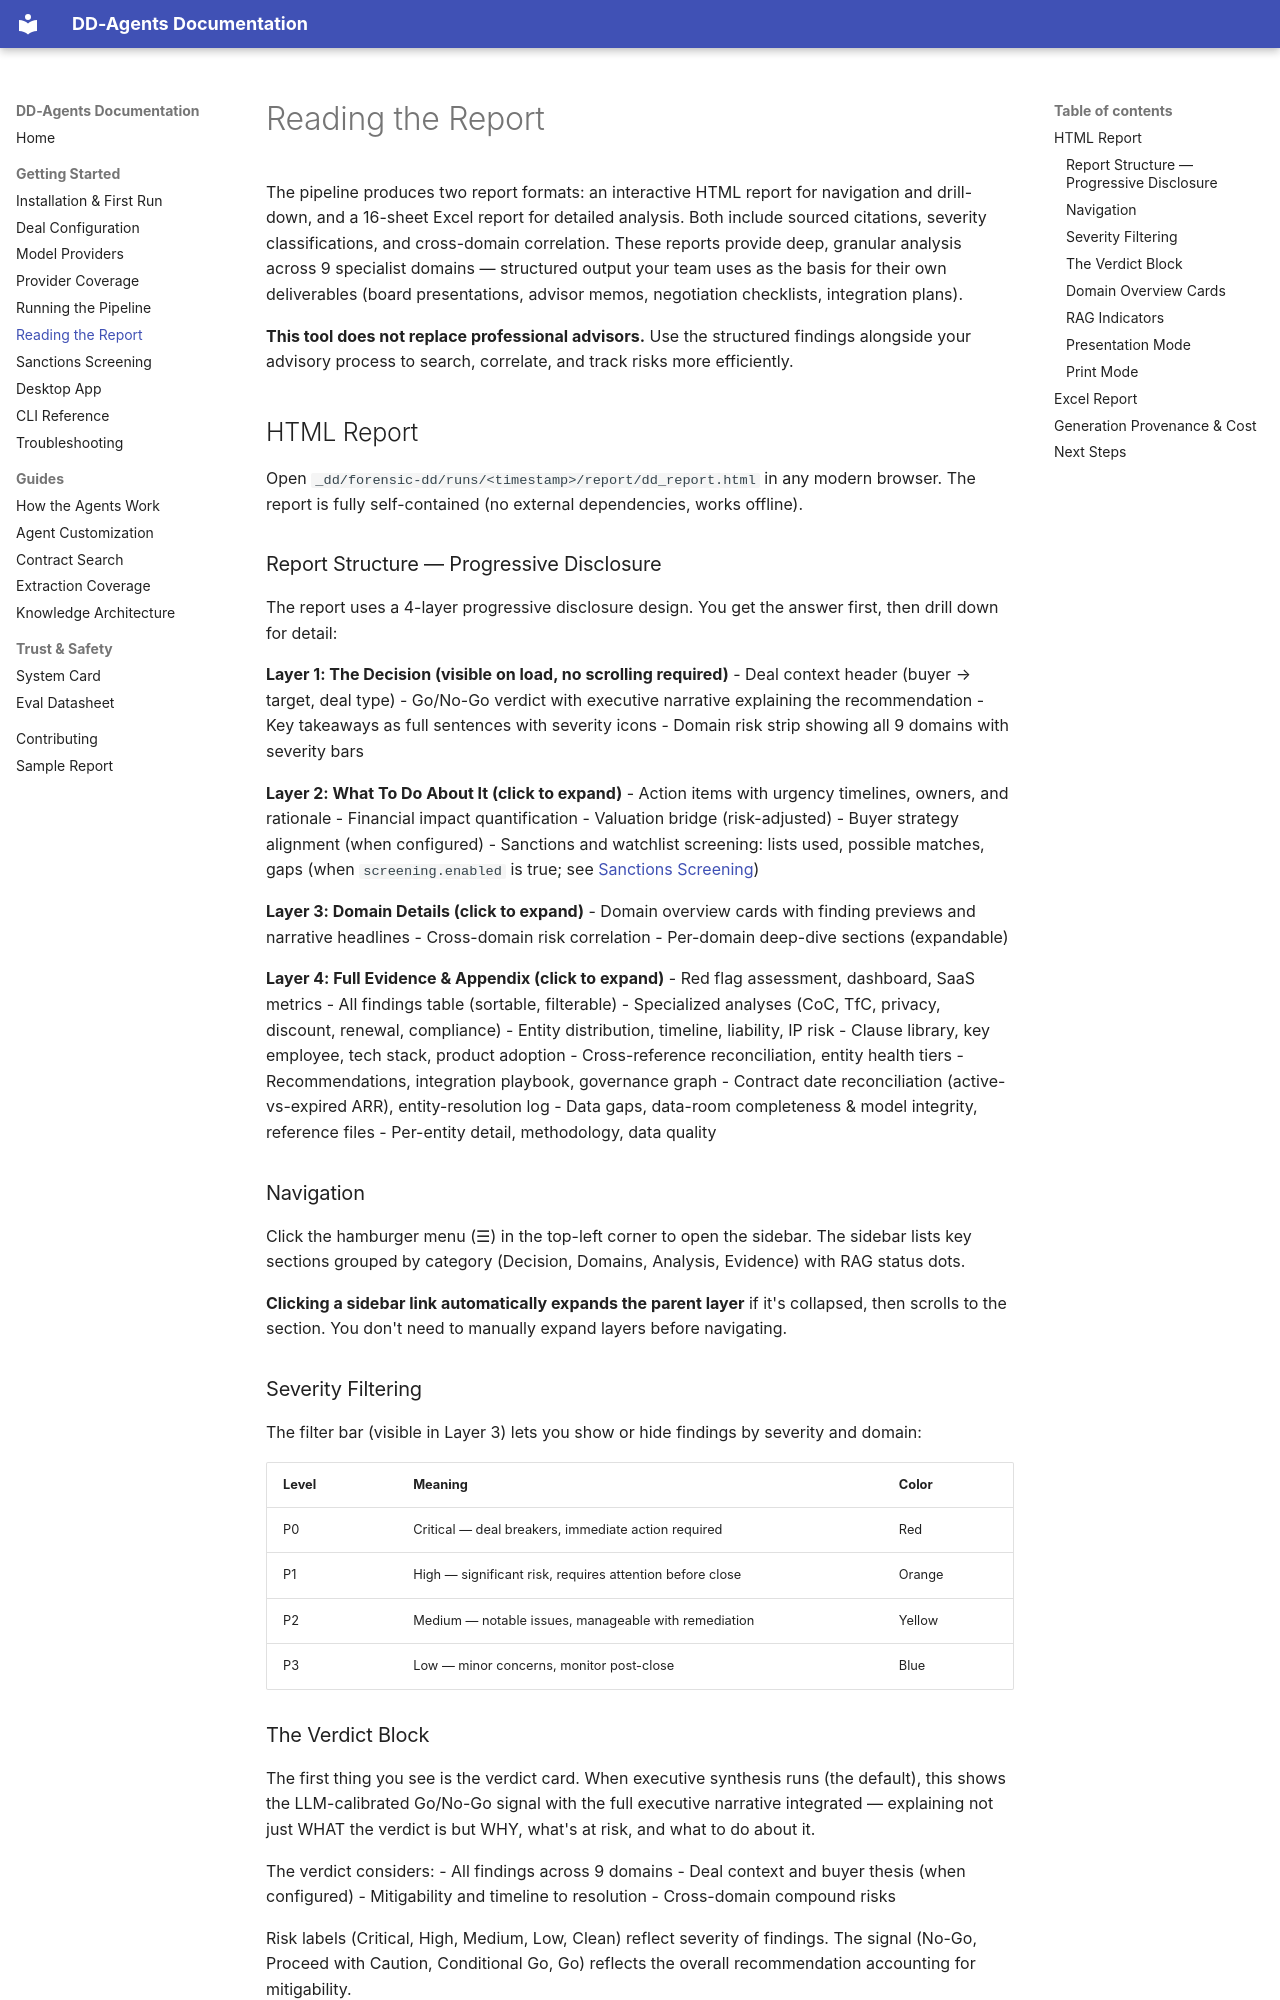

repository: zoharbabin/due-diligence-agents · page: user-guide/reading-report/index.html · generator: mkdocs

# Reading the Report

The pipeline produces two report formats: an interactive HTML report for navigation and drill-down, and a 16-sheet Excel report for detailed analysis. Both include sourced citations, severity classifications, and cross-domain correlation. These reports provide deep, granular analysis across 9 specialist domains — structured output your team uses as the basis for their own deliverables (board presentations, advisor memos, negotiation checklists, integration plans).

**This tool does not replace professional advisors.** Use the structured findings alongside your advisory process to search, correlate, and track risks more efficiently.

## HTML Report

Open `_dd/forensic-dd/runs/<timestamp>/report/dd_report.html` in any modern browser.
The report is fully self-contained (no external dependencies, works offline).

### Report Structure — Progressive Disclosure

The report uses a 4-layer progressive disclosure design. You get the answer first, then drill down for detail:

**Layer 1: The Decision (visible on load, no scrolling required)**
- Deal context header (buyer → target, deal type)
- Go/No-Go verdict with executive narrative explaining the recommendation
- Key takeaways as full sentences with severity icons
- Domain risk strip showing all 9 domains with severity bars

**Layer 2: What To Do About It (click to expand)**
- Action items with urgency timelines, owners, and rationale
- Financial impact quantification
- Valuation bridge (risk-adjusted)
- Buyer strategy alignment (when configured)
- Sanctions and watchlist screening: lists used, possible matches, gaps (when `screening.enabled` is true; see [Sanctions Screening](screening.md))

**Layer 3: Domain Details (click to expand)**
- Domain overview cards with finding previews and narrative headlines
- Cross-domain risk correlation
- Per-domain deep-dive sections (expandable)

**Layer 4: Full Evidence & Appendix (click to expand)**
- Red flag assessment, dashboard, SaaS metrics
- All findings table (sortable, filterable)
- Specialized analyses (CoC, TfC, privacy, discount, renewal, compliance)
- Entity distribution, timeline, liability, IP risk
- Clause library, key employee, tech stack, product adoption
- Cross-reference reconciliation, entity health tiers
- Recommendations, integration playbook, governance graph
- Contract date reconciliation (active-vs-expired ARR), entity-resolution log
- Data gaps, data-room completeness & model integrity, reference files
- Per-entity detail, methodology, data quality

### Navigation

Click the hamburger menu (☰) in the top-left corner to open the sidebar. The sidebar lists key sections grouped by category (Decision, Domains, Analysis, Evidence) with RAG status dots.

**Clicking a sidebar link automatically expands the parent layer** if it's collapsed, then scrolls to the section. You don't need to manually expand layers before navigating.

### Severity Filtering

The filter bar (visible in Layer 3) lets you show or hide findings by severity and domain:

| Level | Meaning | Color |
|-------|---------|-------|
| P0 | Critical — deal breakers, immediate action required | Red |
| P1 | High — significant risk, requires attention before close | Orange |
| P2 | Medium — notable issues, manageable with remediation | Yellow |
| P3 | Low — minor concerns, monitor post-close | Blue |
